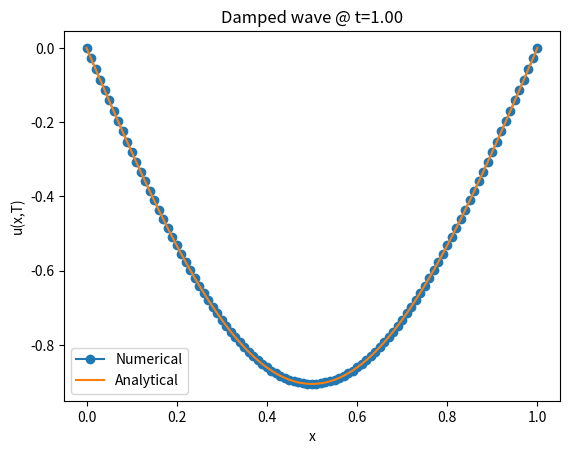

The matplotlib source for this figure:
import numpy as np
import scipy.sparse as sp
import scipy.sparse.linalg as spla
import matplotlib.pyplot as plt

def u_exact(x, t, L, c, alpha):
    """
    Analytical solution for the single sine‐mode damped wave:
      u(x,t) = sin(pi x/L) * exp(-alpha t) * [cos(omega_d t) + (alpha/omega_d) sin(omega_d t)]
    where omega_d = sqrt((pi c / L)^2 - alpha^2).
    """
    omega0 = np.pi * c / L
    omega_d = np.sqrt(max(omega0**2 - alpha**2, 0))
    return np.sin(np.pi * x / L) * np.exp(-alpha * t) * \
           (np.cos(omega_d * t) + (alpha/omega_d) * np.sin(omega_d * t))

def assemble_Crank_Nicolson_matrices(nx, dx, dt, c, alpha):
    """
    Build the Crank–Nicolson left‐ and right‐hand‐side matrices M and B
    for the damped wave finite‐difference discretization in space.
    """
    N = nx - 1  # interior points
    main = -2.0 * np.ones(N) / dx**2
    off  =  1.0 * np.ones(N-1) / dx**2
    A = sp.diags([off, main, off], [-1, 0, 1], format='csc')
    I = sp.eye(N, format='csc')
    M = (1 + alpha*dt)*I - (c**2 * dt**2 / 4) * A
    B = (1 + alpha*dt)*I + (c**2 * dt**2 / 4) * A
    return M, B

def time_step_damped_wave(L=1.0, c=1.0, alpha=0.1,
                           nx=50, dt=0.01, T=1.0):
    """
    Solve u_tt + 2 alpha u_t = c^2 u_xx on [0,L] with u=0 at x=0,L,
    initial u(x,0)=sin(pi x/L), u_t(x,0)=0, via Crank–Nicolson in time.
    Returns the final numerical u, the grid x, and the analytical u_exact at time T.
    """
    dx = L / nx
    x = np.linspace(0, L, nx+1)
    nt = int(np.round(T/dt))
    
    # initial conds (interior)
    U = u_exact(x, 0, L, c, alpha)[1:-1]
    V = np.zeros_like(U)
    
    # assemble matrices & factorize
    M, B = assemble_Crank_Nicolson_matrices(nx, dx, dt, c, alpha)
    lu = spla.splu(M)
    
    # time stepping
    for n in range(nt):
        # build RHS
        RHS = B.dot(U) + dt * V
        # solve for new U
        U_new = lu.solve(RHS)
        # update velocity
        V_new = 2*(U_new - U)/dt - V
        U, V = U_new, V_new
    
    # embed boundary conditions
    U_full = np.zeros(nx+1)
    U_full[1:-1] = U
    
    # analytical at T
    U_ex = u_exact(x, T, L, c, alpha)
    return x, U_full, U_ex

if __name__ == "__main__":
    # parameters
    L     = 1.0     # domain length
    c     = 1.0     # wave speed
    alpha = 0.1     # damping coefficient
    nx    = 100     # number of subintervals
    dt    = 0.005   # time step
    T     = 1.0     # final time
    
    # run solver
    x, U_num, U_ana = time_step_damped_wave(L, c, alpha, nx, dt, T)
    
    # compute max‐norm error
    err = np.max(np.abs(U_num - U_ana))
    print(f"Max error at t={T:.3f}: {err:.2e}")
    
    # plot
    plt.plot(x, U_num, 'o-', label="Numerical")
    plt.plot(x, U_ana, '-', label="Analytical")
    plt.xlabel("x")
    plt.ylabel("u(x,T)")
    plt.title(f"Damped wave @ t={T:.2f}")
    plt.legend()
    plt.show()
